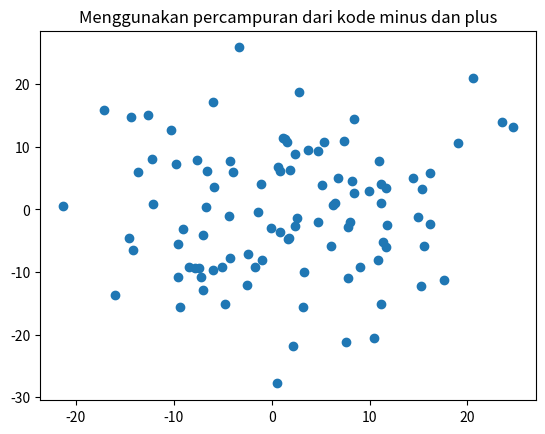

The matplotlib source for this figure:
# [redacted]
# Ubuntu 14.0 | 32 bit 
# Python 2.7
# matplotlib-1.4.0 


import numpy as np
import matplotlib
import matplotlib.pyplot as plt

matplotlib.rcParams['axes.unicode_minus'] = False
fig, ax = plt.subplots()
ax.plot(10*np.random.randn(100), 10*np.random.randn(100), 'o')
#ubah judul disini
ax.set_title('Menggunakan percampuran dari kode minus dan plus')
plt.show()
